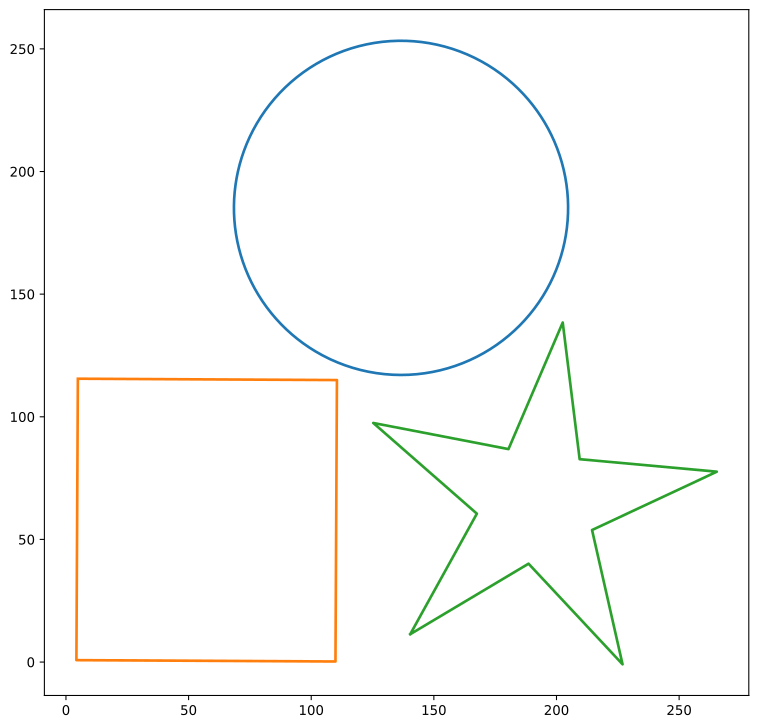

Data behind this chart, as committed beside it:
path_id, seg_id, x, y
0.0, 0.0, 108.1, 123.3
0.0, 0.0, 109, 122.9
0.0, 0.0, 109.9, 122.5
0.0, 0.0, 110.9, 122.1
0.0, 0.0, 111.8, 121.7
0.0, 0.0, 112.8, 121.3
0.0, 0.0, 113.8, 121
0.0, 0.0, 114.8, 120.6
0.0, 0.0, 115.8, 120.3
0.0, 0.0, 116.9, 120
0.0, 0.0, 117.9, 119.7
0.0, 0.0, 119, 119.4
0.0, 0.0, 120, 119.1
0.0, 0.0, 121.1, 118.8
0.0, 0.0, 122.2, 118.6
0.0, 0.0, 123.3, 118.4
0.0, 0.0, 124.4, 118.2
0.0, 0.0, 125.5, 118
0.0, 0.0, 126.6, 117.8
0.0, 0.0, 127.7, 117.6
0.0, 0.0, 128.8, 117.5
0.0, 0.0, 129.9, 117.4
0.0, 0.0, 131, 117.3
0.0, 0.0, 132.1, 117.2
0.0, 0.0, 133.2, 117.1
0.0, 0.0, 134.3, 117.1
0.0, 0.0, 135.4, 117.1
0.0, 0.0, 136.5, 117.1
0.0, 0.0, 137.6, 117.1
0.0, 0.0, 138.7, 117.1
0.0, 0.0, 139.8, 117.1
0.0, 0.0, 140.9, 117.2
0.0, 0.0, 142, 117.3
0.0, 0.0, 143, 117.4
0.0, 0.0, 144.1, 117.5
0.0, 0.0, 145.2, 117.6
0.0, 0.0, 146.2, 117.7
0.0, 0.0, 147.3, 117.9
0.0, 0.0, 148.4, 118.1
0.0, 0.0, 149.4, 118.3
0.0, 0.0, 150.5, 118.5
0.0, 0.0, 151.5, 118.7
0.0, 0.0, 152.5, 118.9
0.0, 0.0, 153.6, 119.2
0.0, 0.0, 154.6, 119.5
0.0, 0.0, 155.6, 119.8
0.0, 0.0, 156.7, 120.1
0.0, 0.0, 157.7, 120.4
0.0, 0.0, 158.7, 120.7
0.0, 0.0, 159.7, 121.1
0.0, 0.0, 160.7, 121.5
0.0, 0.0, 161.7, 121.8
0.0, 0.0, 162.7, 122.2
0.0, 0.0, 163.6, 122.7
0.0, 0.0, 164.6, 123.1
0.0, 0.0, 165.6, 123.5
0.0, 0.0, 166.5, 124
0.0, 0.0, 167.5, 124.5
0.0, 0.0, 168.4, 124.9
0.0, 0.0, 169.3, 125.4
... 6,580 more rows
